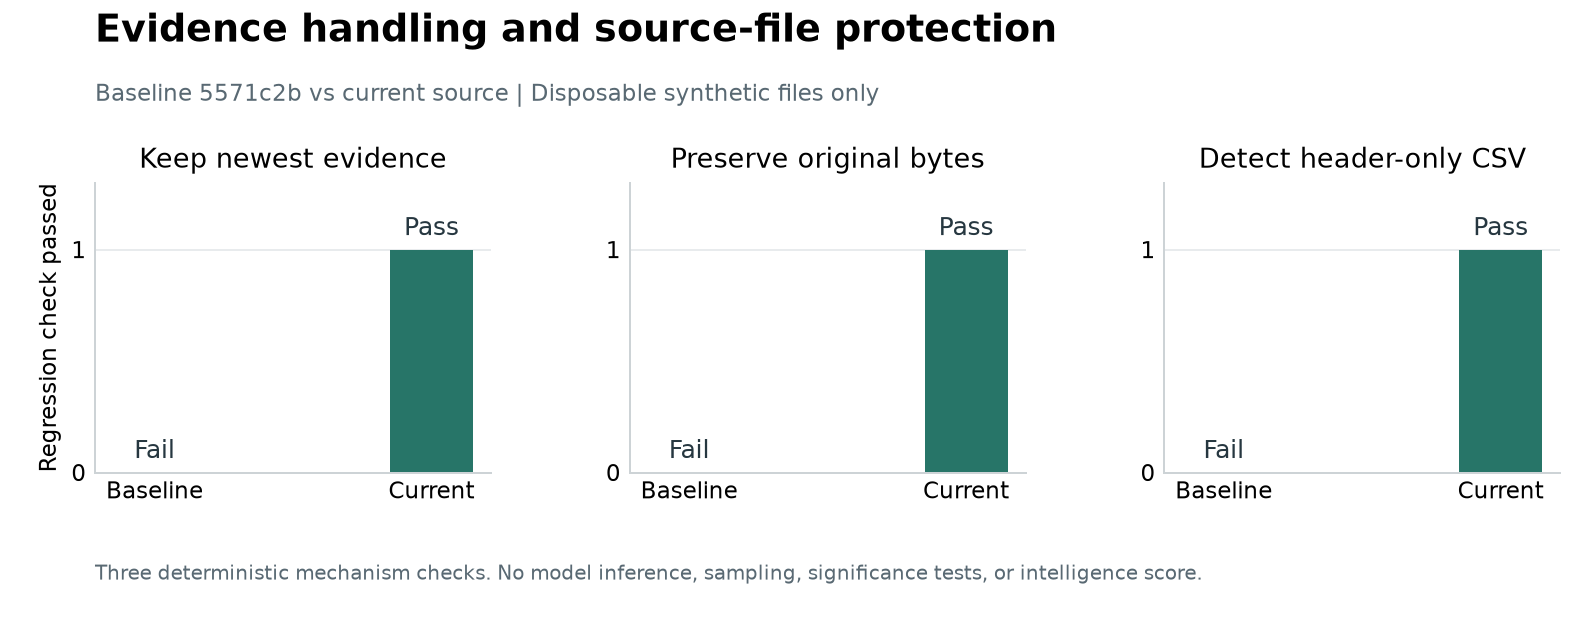

Source data for this figure (header and first rows):
version, scenario, passed, observed
baseline, latest_receipt, 0, newer shorter receipt hidden
baseline, source_integrity, 0, 16034 to 5000 bytes; command completed
baseline, header_only, 0, native table inspection unavailable or i…
current, latest_receipt, 1, latest receipt retained
current, source_integrity, 1, 16034 to 16034 bytes; command failed
current, header_only, 1, zero data rows identified
